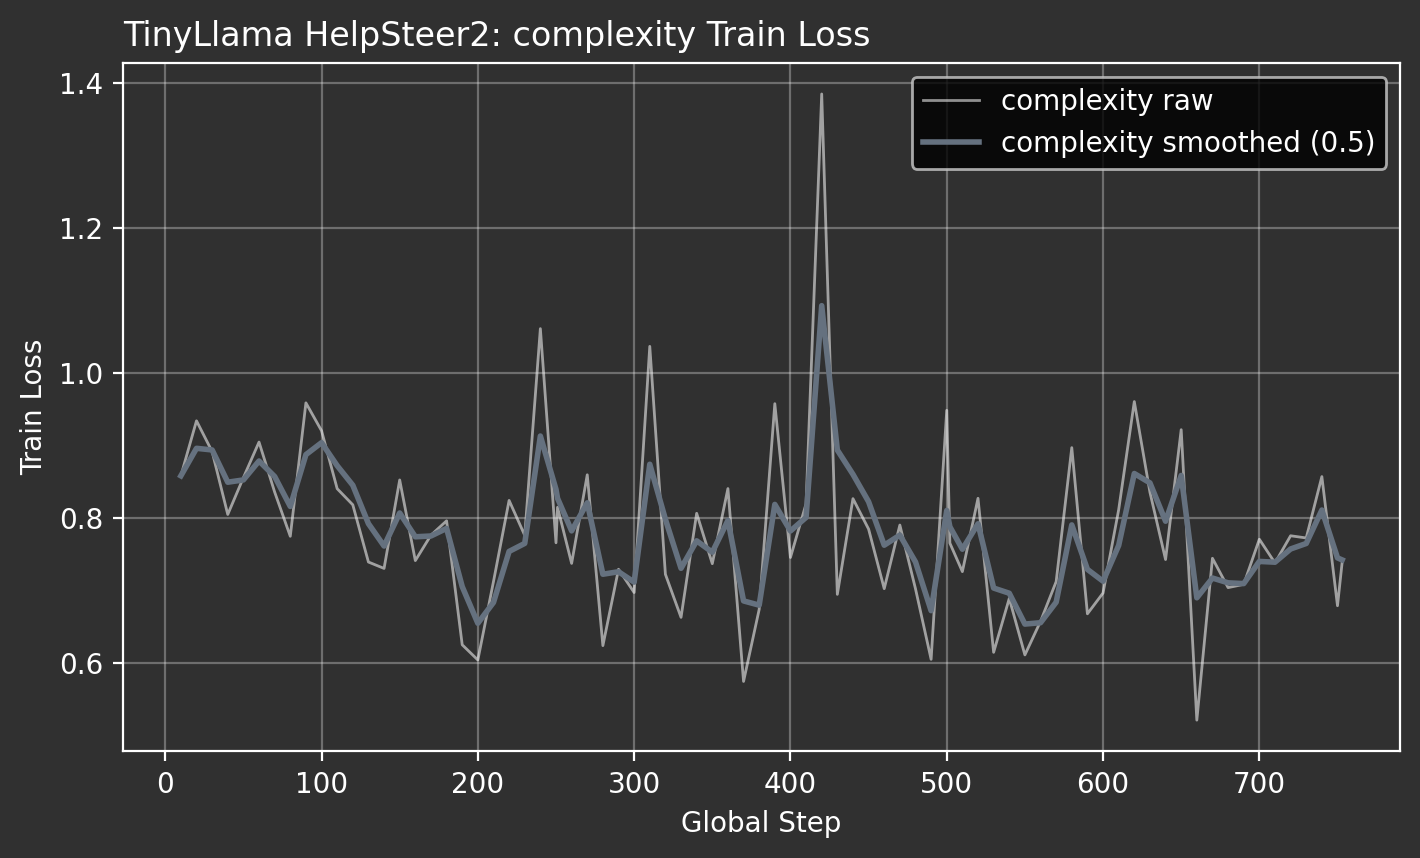

The file beside this chart, header and first rows:
attribute, global_step, train_loss
complexity, 10, 0.8581
complexity, 20, 0.9339
complexity, 30, 0.8915
complexity, 40, 0.8049
complexity, 50, 0.8556
complexity, 60, 0.9047
complexity, 70, 0.8357
complexity, 80, 0.7747
complexity, 90, 0.9587
complexity, 100, 0.9203
complexity, 110, 0.8404
complexity, 120, 0.8181
complexity, 130, 0.7392
complexity, 140, 0.7304
complexity, 150, 0.8524
complexity, 160, 0.7412
complexity, 170, 0.7763
complexity, 180, 0.7961
complexity, 190, 0.6251
complexity, 200, 0.6042
complexity, 210, 0.7122
complexity, 220, 0.8242
complexity, 230, 0.776
complexity, 240, 1.061
complexity, 250, 0.7658
complexity, 251, 0.8147
complexity, 260, 0.7374
complexity, 270, 0.8595
complexity, 280, 0.624
complexity, 290, 0.7293
complexity, 300, 0.6972
complexity, 310, 1.037
complexity, 320, 0.7223
complexity, 330, 0.663
complexity, 340, 0.8064
complexity, 350, 0.737
complexity, 360, 0.8405
complexity, 370, 0.5746
complexity, 380, 0.6739
complexity, 390, 0.9576
complexity, 400, 0.7455
complexity, 410, 0.8195
complexity, 420, 1.385
complexity, 430, 0.6947
complexity, 440, 0.8266
complexity, 450, 0.7847
complexity, 460, 0.7025
complexity, 470, 0.7902
complexity, 480, 0.7024
complexity, 490, 0.605
complexity, 500, 0.9484
complexity, 502, 0.7653
complexity, 510, 0.726
complexity, 520, 0.8271
complexity, 530, 0.6147
complexity, 540, 0.6891
complexity, 550, 0.6112
complexity, 560, 0.6574
complexity, 570, 0.7122
complexity, 580, 0.897
... 18 more rows
